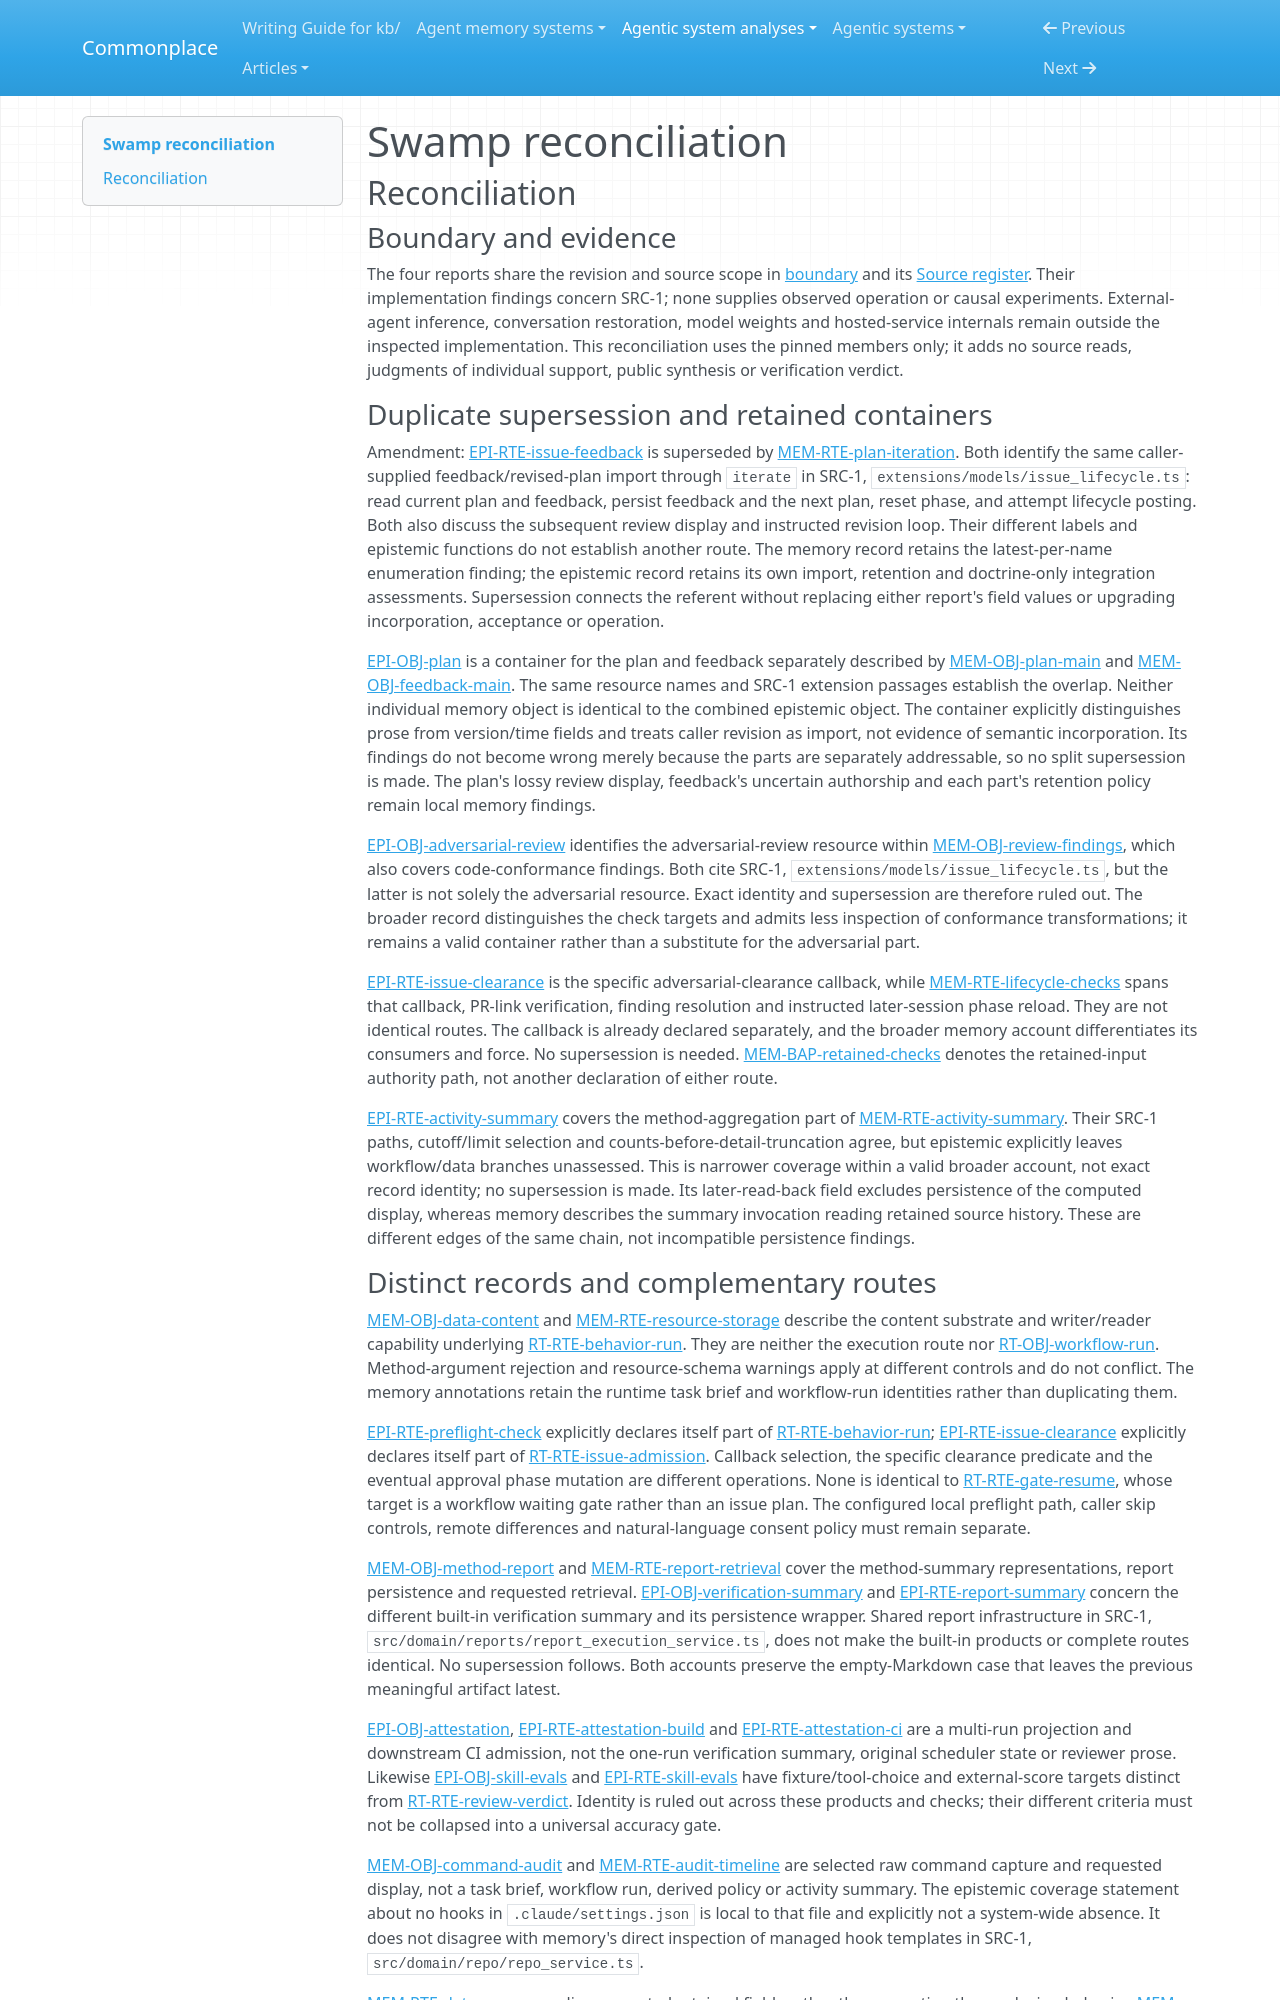

repository: zby/commonplace · page: agentic-system-analyses/retained/swamp-club--swamp/reconciliation/index.html · generator: mkdocs

---
type: agentic-system-analyses/types/agentic-system-reconciliation-report.md
description: "Reconciliation of Swamp analyst records at commit 380e3c307164501c7d705f7707a864f4612b2785."
run-id: AAS-2026-10-15-swamp-440d19cc0bcc-01
reviewed-boundary: "380e3c307164501c7d705f7707a864f4612b2785"
---

# Swamp reconciliation

## Reconciliation

### Boundary and evidence

The four reports share the revision and source scope in [boundary](boundary.md#boundary-and-evidence) and its [Source register](boundary.md#source-register). Their implementation findings concern SRC-1; none supplies observed operation or causal experiments. External-agent inference, conversation restoration, model weights and hosted-service internals remain outside the inspected implementation. This reconciliation uses the pinned members only; it adds no source reads, judgments of individual support, public synthesis or verification verdict.

### Duplicate supersession and retained containers

Amendment: [EPI-RTE-issue-feedback](epistemic.md#epi-rte-issue-feedback) is superseded by [MEM-RTE-plan-iteration](memory.md#mem-rte-plan-iteration). Both identify the same caller-supplied feedback/revised-plan import through `iterate` in SRC-1, `extensions/models/issue_lifecycle.ts`: read current plan and feedback, persist feedback and the next plan, reset phase, and attempt lifecycle posting. Both also discuss the subsequent review display and instructed revision loop. Their different labels and epistemic functions do not establish another route. The memory record retains the latest-per-name enumeration finding; the epistemic record retains its own import, retention and doctrine-only integration assessments. Supersession connects the referent without replacing either report's field values or upgrading incorporation, acceptance or operation.

[EPI-OBJ-plan](epistemic.md#epi-obj-plan) is a container for the plan and feedback separately described by [MEM-OBJ-plan-main](memory.md#mem-obj-plan-main) and [MEM-OBJ-feedback-main](memory.md#mem-obj-feedback-main). The same resource names and SRC-1 extension passages establish the overlap. Neither individual memory object is identical to the combined epistemic object. The container explicitly distinguishes prose from version/time fields and treats caller revision as import, not evidence of semantic incorporation. Its findings do not become wrong merely because the parts are separately addressable, so no split supersession is made. The plan's lossy review display, feedback's uncertain authorship and each part's retention policy remain local memory findings.

[EPI-OBJ-adversarial-review](epistemic.md#epi-obj-adversarial-review) identifies the adversarial-review resource within [MEM-OBJ-review-findings](memory.md#mem-obj-review-findings), which also covers code-conformance findings. Both cite SRC-1, `extensions/models/issue_lifecycle.ts`, but the latter is not solely the adversarial resource. Exact identity and supersession are therefore ruled out. The broader record distinguishes the check targets and admits less inspection of conformance transformations; it remains a valid container rather than a substitute for the adversarial part.

[EPI-RTE-issue-clearance](epistemic.md#epi-rte-issue-clearance) is the specific adversarial-clearance callback, while [MEM-RTE-lifecycle-checks](memory.md#mem-rte-lifecycle-checks) spans that callback, PR-link verification, finding resolution and instructed later-session phase reload. They are not identical routes. The callback is already declared separately, and the broader memory account differentiates its consumers and force. No supersession is needed. [MEM-BAP-retained-checks](memory.md#mem-bap-retained-checks) denotes the retained-input authority path, not another declaration of either route.

[EPI-RTE-activity-summary](epistemic.md#epi-rte-activity-summary) covers the method-aggregation part of [MEM-RTE-activity-summary](memory.md#mem-rte-activity-summary). Their SRC-1 paths, cutoff/limit selection and counts-before-detail-truncation agree, but epistemic explicitly leaves workflow/data branches unassessed. This is narrower coverage within a valid broader account, not exact record identity; no supersession is made. Its later-read-back field excludes persistence of the computed display, whereas memory describes the summary invocation reading retained source history. These are different edges of the same chain, not incompatible persistence findings.
